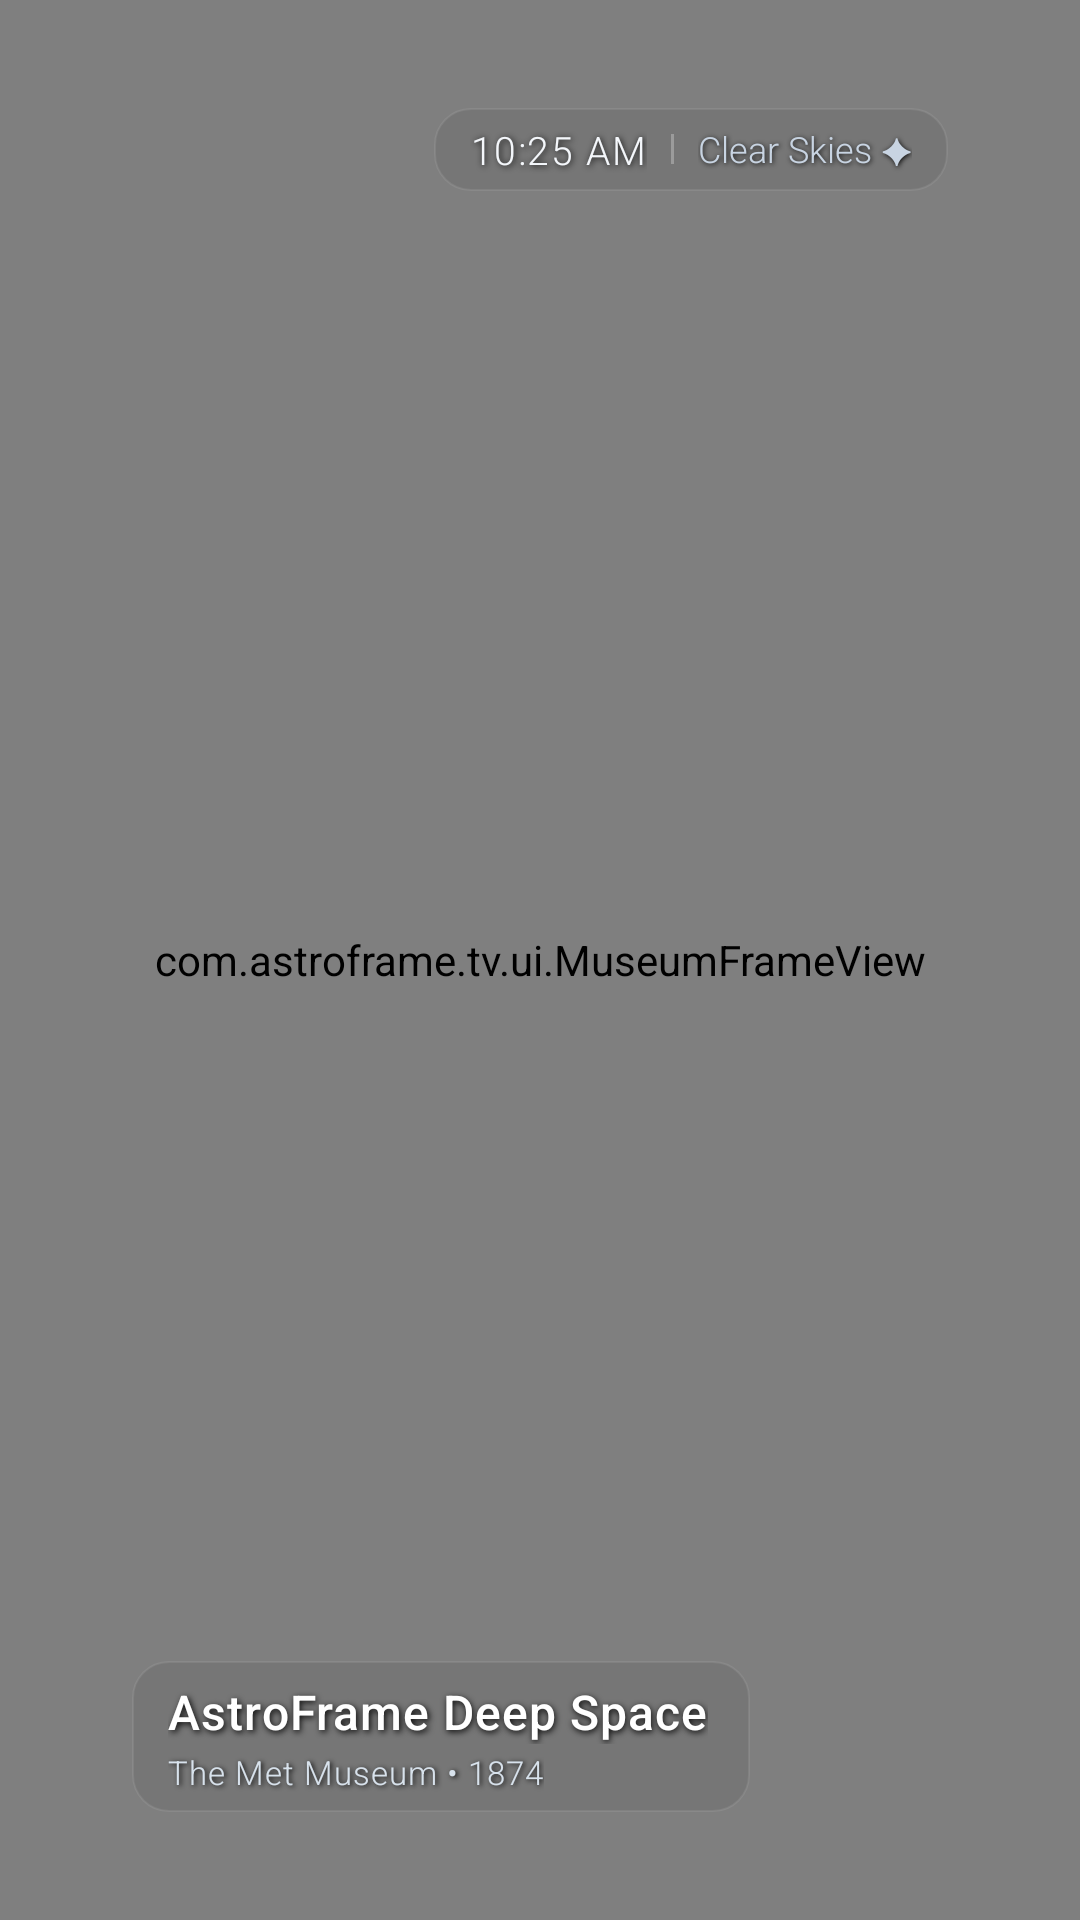

Android layout source for this screen:
<!-- AndroidManifest.xml: application theme Theme.AstroFrame -->
<!-- res/layout/screensaver_view.xml -->
<?xml version="1.0" encoding="utf-8"?>
<FrameLayout xmlns:android="http://schemas.android.com/apk/res/android"
    android:id="@+id/screensaverRoot"
    android:layout_width="match_parent"
    android:layout_height="match_parent"
    android:background="@android:color/black">

    
    <com.astroframe.tv.ui.MuseumFrameView
        android:id="@+id/museumFrameContainer"
        android:layout_width="match_parent"
        android:layout_height="match_parent"
        android:background="@android:color/black">

        <FrameLayout
            android:id="@+id/artCanvasContainer"
            android:layout_width="match_parent"
            android:layout_height="match_parent">

            <ImageView
                android:id="@+id/imgScreensaverBack"
                android:layout_width="match_parent"
                android:layout_height="match_parent"
                android:scaleType="centerCrop"
                android:contentDescription="Screensaver Image" />

            <ImageView
                android:id="@+id/imgScreensaverFront"
                android:layout_width="match_parent"
                android:layout_height="match_parent"
                android:scaleType="centerCrop"
                android:contentDescription="Screensaver Image" />

        </FrameLayout>

    </com.astroframe.tv.ui.MuseumFrameView>

    
    <LinearLayout
        android:id="@+id/topBarPill"
        android:layout_width="wrap_content"
        android:layout_height="wrap_content"
        android:layout_gravity="top|end"
        android:layout_marginTop="36dp"
        android:layout_marginEnd="44dp"
        android:background="@drawable/bg_ultra_light_overlay"
        android:gravity="center_vertical"
        android:orientation="horizontal"
        android:paddingStart="12dp"
        android:paddingTop="5dp"
        android:paddingEnd="12dp"
        android:paddingBottom="5dp"
        android:elevation="0dp">

        <TextView
            android:id="@+id/txtClock"
            android:layout_width="wrap_content"
            android:layout_height="wrap_content"
            android:fontFamily="sans-serif-light"
            android:text="10:25 AM"
            android:textColor="#F4F7FB"
            android:textSize="13sp"
            android:letterSpacing="0.04"
            android:shadowColor="#EE000000"
            android:shadowDx="1.2"
            android:shadowDy="1.2"
            android:shadowRadius="5" />

        <View
            android:layout_width="1dp"
            android:layout_height="10dp"
            android:layout_marginStart="8dp"
            android:layout_marginEnd="8dp"
            android:background="#44FFFFFF" />

        <TextView
            android:id="@+id/txtWeatherBadge"
            android:layout_width="wrap_content"
            android:layout_height="wrap_content"
            android:fontFamily="sans-serif-light"
            android:text="Clear Skies ✦"
            android:textColor="#C8D4E2"
            android:textSize="12sp"
            android:shadowColor="#EE000000"
            android:shadowDx="1.2"
            android:shadowDy="1.2"
            android:shadowRadius="4" />

    </LinearLayout>

    
    <LinearLayout
        android:id="@+id/auraMusicPill"
        android:layout_width="wrap_content"
        android:layout_height="wrap_content"
        android:layout_gravity="top|start"
        android:layout_margin="36dp"
        android:background="@drawable/bg_apple_frosted_glass"
        android:gravity="center_vertical"
        android:orientation="horizontal"
        android:paddingStart="16dp"
        android:paddingTop="10dp"
        android:paddingEnd="18dp"
        android:paddingBottom="10dp"
        android:elevation="8dp"
        android:visibility="gone">

        <TextView
            android:layout_width="wrap_content"
            android:layout_height="wrap_content"
            android:text="♫"
            android:textColor="#8A2BE2"
            android:textSize="16sp"
            android:textStyle="bold" />

        <LinearLayout
            android:layout_width="wrap_content"
            android:layout_height="wrap_content"
            android:layout_marginStart="10dp"
            android:orientation="vertical">

            <TextView
                android:id="@+id/txtMusicTrack"
                android:layout_width="wrap_content"
                android:layout_height="wrap_content"
                android:fontFamily="sans-serif-medium"
                android:text="AuraMusic Active"
                android:textColor="#FFFFFF"
                android:textSize="13sp" />

            <TextView
                android:id="@+id/txtMusicArtist"
                android:layout_width="wrap_content"
                android:layout_height="wrap_content"
                android:fontFamily="sans-serif-light"
                android:text="Bit-Perfect Lossless Stream"
                android:textColor="#A0B3D6"
                android:textSize="11sp" />
        </LinearLayout>
    </LinearLayout>

    
    <LinearLayout
        android:id="@+id/telemetryPill"
        android:layout_width="wrap_content"
        android:layout_height="wrap_content"
        android:layout_gravity="bottom|start"
        android:layout_marginStart="44dp"
        android:layout_marginBottom="36dp"
        android:background="@drawable/bg_ultra_light_overlay"
        android:orientation="vertical"
        android:paddingStart="12dp"
        android:paddingTop="6dp"
        android:paddingEnd="14dp"
        android:paddingBottom="6dp"
        android:elevation="0dp">

        <TextView
            android:id="@+id/txtArtworkTitle"
            android:layout_width="wrap_content"
            android:layout_height="wrap_content"
            android:fontFamily="sans-serif-medium"
            android:text="AstroFrame Deep Space"
            android:textColor="#FFFFFF"
            android:textSize="16sp"
            android:letterSpacing="0.02"
            android:maxLines="1"
            android:ellipsize="end"
            android:shadowColor="#EE000000"
            android:shadowDx="1.5"
            android:shadowDy="1.5"
            android:shadowRadius="5" />

        <TextView
            android:id="@+id/txtArtworkSubtitle"
            android:layout_width="wrap_content"
            android:layout_height="wrap_content"
            android:layout_marginTop="2dp"
            android:fontFamily="sans-serif-light"
            android:text="The Met Museum • 1874"
            android:textColor="#D8E2EC"
            android:textSize="11sp"
            android:letterSpacing="0.03"
            android:maxLines="1"
            android:ellipsize="end"
            android:shadowColor="#EE000000"
            android:shadowDx="1.2"
            android:shadowDy="1.2"
            android:shadowRadius="4" />

        
        <TextView
            android:id="@+id/txtTelemetryBadge"
            android:layout_width="wrap_content"
            android:layout_height="wrap_content"
            android:visibility="gone" />

        <TextView
            android:id="@+id/txtRemoteHint"
            android:layout_width="wrap_content"
            android:layout_height="wrap_content"
            android:visibility="gone" />

    </LinearLayout>

</FrameLayout>
<!-- resources referenced by this layout -->
<resources>
  <!-- drawable bg_apple_frosted_glass (drawable) -->
  <?xml version="1.0" encoding="utf-8"?>
  <shape xmlns:android="http://schemas.android.com/apk/res/android"
      android:shape="rectangle">
      
      <solid android:color="#1A000000" />
      <corners android:radius="16dp" />
      <stroke
          android:width="0.5dp"
          android:color="#1AFFFFFF" />
  </shape>
  <!-- drawable bg_ultra_light_overlay (drawable) -->
  <?xml version="1.0" encoding="utf-8"?>
  <shape xmlns:android="http://schemas.android.com/apk/res/android"
      android:shape="rectangle">
      
      <solid android:color="#12000000" />
      <corners android:radius="12dp" />
      <stroke
          android:width="0.5dp"
          android:color="#14FFFFFF" />
  </shape>
  <style name="Theme.AstroFrame" parent="Theme.AppCompat.NoActionBar">
          <item name="android:windowBackground">@color/bg_dark</item>
          <item name="android:colorPrimary">@color/accent_blue</item>
          <item name="android:colorAccent">@color/accent_cyan</item>
          <item name="android:textColorPrimary">@color/text_primary</item>
          <item name="android:textColorSecondary">@color/text_secondary</item>
      </style>
  <color name="bg_dark">#0B0E14</color>
  <color name="accent_blue">#64B5F6</color>
  <color name="accent_cyan">#00E5FF</color>
  <color name="text_primary">#FFFFFF</color>
  <color name="text_secondary">#B0BEC5</color>
</resources>
